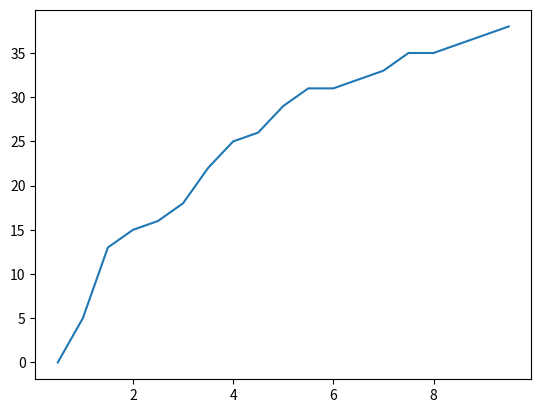

Here is the Python script that generated this plot:
"""
Created on Wed Apr 22 16:13:18 2015

Fire a neuron via alpha function synapse and random input spike train
[redacted]

[redacted]
"""
from __future__ import print_function, division

import time
import numpy as np
from numpy import concatenate as cc
import matplotlib.pyplot as plt

np.random.seed(0)
# I & F implementation dV/dt = - V/RC + I/C
h = 1. # step size, Euler method, = dt ms
t_max= 200 # ms, simulation time period
tstop = int(t_max/h) # number of time steps
ref = 0 # refractory period counter

# Generate random input spikes
# Note: This is not entirely realistic - no refractory period
# Also: if you change step size h, input spike train changes too...
thr = 0.9 # threshold for random spikes
spike_train = np.random.rand(tstop) > thr

# alpha func synaptic conductance
t_a = 100 # Max duration of syn conductance
t_peak = 1 # ms 
t_peaks = [t for t in np.arange(0.5,10,0.5)]
g_peak = 0.05 # nS (peak synaptic conductance)
t_vec = np.arange(0, t_a + h, h)
const = [0 for t in np.arange(0.5,10,0.5)]
alpha_func = [0 for t in np.arange(0.5,10,0.5)]

for index in range(1,len(t_peaks)):
    const[index] = g_peak / (t_peaks[index]*np.exp(-1));
    alpha_func[index] = const[index] * t_vec * (np.exp(-t_vec/t_peaks[index]))

#plt.plot(t_vec[:80], alpha_func[0][:80])
#plt.xlabel('t (in ms)')
#plt.title('Alpha Function 0 (Synaptic Conductance for Spike at t=0)')
#plt.draw()
#time.sleep(2) 

# capacitance and leak resistance
C = 0.5 # nF
R = 40 # M ohms
print('C = {}'.format(C))
print('R = {}'.format(R))

# conductance and associated parameters to simulate spike rate adaptation
g_ad = 0
G_inc = 1/h
tau_ad = 2

# Initialize basic parameters
E_leak = -60 # mV, equilibrium potential
E_syn = 0 # Excitatory synapse (why is this excitatory?)
#g_syn = 0 # Current syn conductance
V_th = -40 # spike threshold mV
V_spike = 50 # spike value mV
ref_max = 4/h # Starting value of ref period counter
t_list = np.array([], dtype=int)
V = E_leak
V_trace = [V]
t_trace = [0]

#fig, axs = plt.subplots(2, 1)
#axs[0].plot(np.arange(0,t_max,h), spike_train)
#axs[0].set_title('Input spike train')

g_syn = [0 for t in np.arange(0.5,10,0.5)]
I_syn = [0 for t in np.arange(0.5,10,0.5)]

spikeCount = [0 for t in np.arange(0.5,10,0.5)]

for index in range(1,len(t_peaks)):
    for t in range(tstop):

        # Compute input
        if spike_train[t]: # check for input spike
            t_list = cc([t_list, [1]])

        # Calculate synaptic current due to current and past input spikes
        g_syn[index] = np.sum(alpha_func[index][t_list])
        I_syn[index] = g_syn[index]*(E_syn - V) 

        # Update spike times
        if np.any(t_list):
            t_list = t_list + 1
            if t_list[0] == t_a: # Reached max duration of syn conductance
                t_list = t_list[1:]

        # Compute membrane voltage
        # Euler method: V(t+h) = V(t) + h*dV/dt
        if not ref:
            V = V + h*(-((V-E_leak)*(1+R*g_ad)/(R*C)) + (I_syn[index]/C))
            g_ad = g_ad + h*(-g_ad/tau_ad) # spike rate adaptation
        else:
            ref -= 1
            V = V_th - 10 # reset voltage after spike
            g_ad = 0

        # Generate spike
        if (V > V_th) and not ref:
            V = V_spike
            ref = ref_max
            g_ad = g_ad + G_inc
            spikeCount[index] += 1

        V_trace += [V]
        t_trace += [t*h]


    print(spikeCount[index])
    
#axs[1].plot(t_trace,V_trace)
#plt.draw()
#axs[1].set_title('Output spike train')
#plt.show()

plt.plot(t_peaks,spikeCount)
plt.show()


